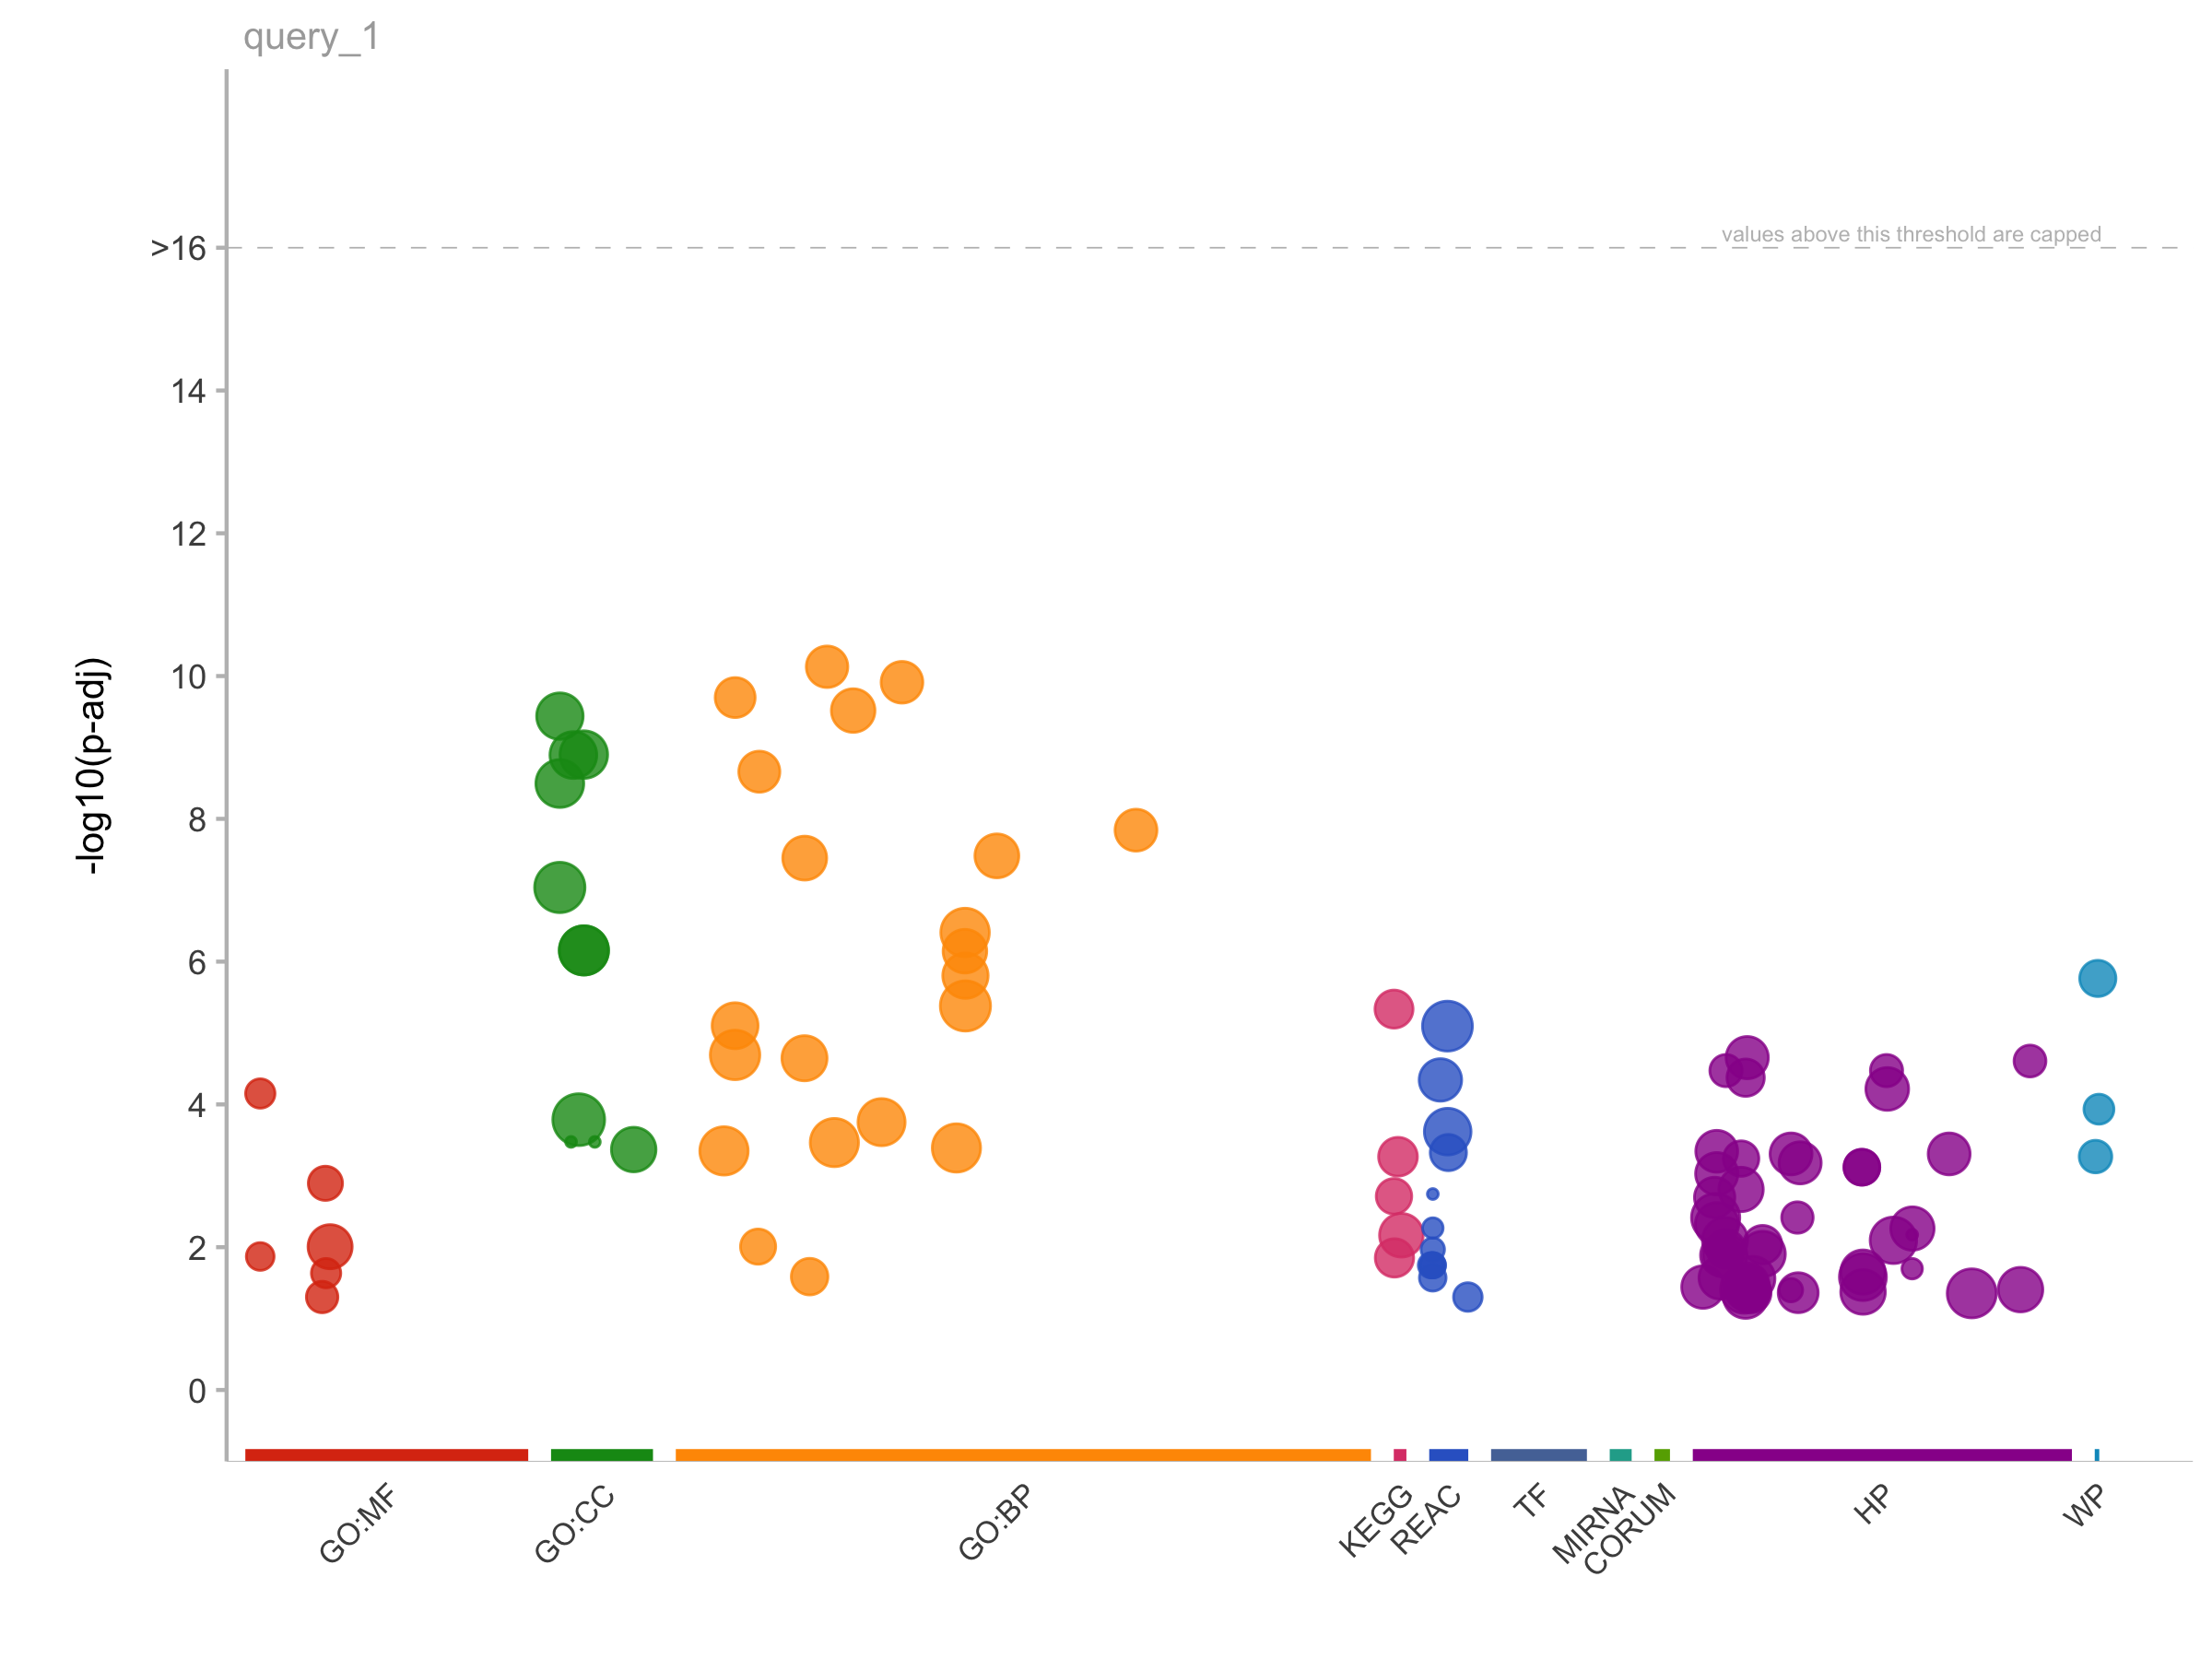

The file beside this chart, header and first rows:
, query, significant, p_value, term_size, query_size, intersection_size, precision, recall, term_id, source, term_name, effective_domain_size, source_order
1, query_1, TRUE, 7.40628479004578e-11, 125, 35, 9, 0.2571, 0.072, GO:0019395, GO:BP, fatty acid oxidation, 27350, 6629
2, query_1, TRUE, 1.2215351190508e-10, 132, 35, 9, 0.2571, 0.06818, GO:0034440, GO:BP, lipid oxidation, 27350, 9912
3, query_1, TRUE, 2.00075413181659e-10, 83, 35, 8, 0.2286, 0.09639, GO:0006635, GO:BP, fatty acid beta-oxidation, 27350, 2602
4, query_1, TRUE, 3.04257142622061e-10, 224, 35, 10, 0.2857, 0.04464, GO:0030258, GO:BP, lipid modification, 27350, 7773
5, query_1, TRUE, 2.18514211402752e-09, 111, 35, 8, 0.2286, 0.07207, GO:0009062, GO:BP, fatty acid catabolic process, 27350, 3661
6, query_1, TRUE, 1.44040570659066e-08, 140, 35, 8, 0.2286, 0.05714, GO:0072329, GO:BP, monocarboxylic acid catabolic process, 27350, 20167
7, query_1, TRUE, 3.3001722543513e-08, 245, 35, 9, 0.2571, 0.03673, GO:0046395, GO:BP, carboxylic acid catabolic process, 27350, 14070
8, query_1, TRUE, 3.5489129086288e-08, 247, 35, 9, 0.2571, 0.03644, GO:0016054, GO:BP, organic acid catabolic process, 27350, 5650
9, query_1, TRUE, 3.90690031585001e-07, 1040, 35, 13, 0.3714, 0.0125, GO:0044255, GO:BP, cellular lipid metabolic process, 27350, 12677
10, query_1, TRUE, 7.14123316794224e-07, 228, 35, 8, 0.2286, 0.03509, GO:0044242, GO:BP, cellular lipid catabolic process, 27350, 12670
11, query_1, TRUE, 1.572527601787e-06, 379, 35, 9, 0.2571, 0.02375, GO:0044282, GO:BP, small molecule catabolic process, 27350, 12693
12, query_1, TRUE, 4.17503421811391e-06, 1847, 35, 15, 0.4286, 0.008121, GO:0044281, GO:BP, small molecule metabolic process, 27350, 12692
13, query_1, TRUE, 7.90083111426575e-06, 456, 35, 9, 0.2571, 0.01974, GO:0006631, GO:BP, fatty acid metabolic process, 27350, 2599
14, query_1, TRUE, 2.0276913873478e-05, 1441, 35, 13, 0.3714, 0.009022, GO:0006629, GO:BP, lipid metabolic process, 27350, 2597
15, query_1, TRUE, 2.25582063852134e-05, 354, 35, 8, 0.2286, 0.0226, GO:0016042, GO:BP, lipid catabolic process, 27350, 5640
16, query_1, TRUE, 0.0001773, 655, 35, 9, 0.2571, 0.01374, GO:0032787, GO:BP, monocarboxylic acid metabolic process, 27350, 9017
17, query_1, TRUE, 0.0003421, 944, 35, 10, 0.2857, 0.01059, GO:0019752, GO:BP, carboxylic acid metabolic process, 27350, 6949
18, query_1, TRUE, 0.0004073, 962, 35, 10, 0.2857, 0.0104, GO:0043436, GO:BP, oxoacid metabolic process, 27350, 12298
19, query_1, TRUE, 0.0004481, 972, 35, 10, 0.2857, 0.01029, GO:0006082, GO:BP, organic acid metabolic process, 27350, 2112
20, query_1, TRUE, 0.009818, 27, 35, 3, 0.08571, 0.1111, GO:0008535, GO:BP, respiratory chain complex IV assembly, 27350, 3607
21, query_1, TRUE, 0.02585, 37, 35, 3, 0.08571, 0.08108, GO:0017004, GO:BP, cytochrome complex assembly, 27350, 5865
22, query_1, TRUE, 3.64077482654944e-10, 537, 35, 12, 0.3429, 0.02235, GO:0005743, GO:CC, mitochondrial inner membrane, 27145, 388
23, query_1, TRUE, 1.25941655103255e-09, 773, 35, 13, 0.3714, 0.01682, GO:0031966, GO:CC, mitochondrial membrane, 27145, 1436
24, query_1, TRUE, 1.27748416289654e-09, 598, 35, 12, 0.3429, 0.02007, GO:0019866, GO:CC, organelle inner membrane, 27145, 979
25, query_1, TRUE, 3.20112394312576e-09, 833, 35, 13, 0.3714, 0.01561, GO:0005740, GO:CC, mitochondrial envelope, 27145, 385
26, query_1, TRUE, 9.14329764351366e-08, 1929, 35, 16, 0.4571, 0.008294, GO:0005739, GO:CC, mitochondrion, 27145, 384
27, query_1, TRUE, 6.96358506344264e-07, 1292, 35, 13, 0.3714, 0.01006, GO:0031967, GO:CC, organelle envelope, 27145, 1437
28, query_1, TRUE, 6.96358506344264e-07, 1292, 35, 13, 0.3714, 0.01006, GO:0031975, GO:CC, envelope, 27145, 1444
29, query_1, TRUE, 0.0001636, 3266, 35, 16, 0.4571, 0.004899, GO:0031090, GO:CC, organelle membrane, 27145, 1214
30, query_1, TRUE, 0.0003351, 2, 35, 2, 0.05714, 1, GO:0016507, GO:CC, mitochondrial fatty acid beta-oxidation …, 27145, 878
31, query_1, TRUE, 0.0003351, 2, 35, 2, 0.05714, 1, GO:0036125, GO:CC, fatty acid beta-oxidation multienzyme co…, 27145, 1918
32, query_1, TRUE, 0.0004288, 298, 35, 6, 0.1714, 0.02013, GO:0098798, GO:CC, mitochondrial protein-containing complex, 27145, 3622
33, query_1, TRUE, 7.03421913499024e-05, 9, 35, 3, 0.08571, 0.3333, GO:0003988, GO:MF, acetyl-CoA C-acyltransferase activity, 25299, 656
34, query_1, TRUE, 0.001274, 22, 35, 3, 0.08571, 0.1364, GO:0016408, GO:MF, C-acyltransferase activity, 25299, 3510
35, query_1, TRUE, 0.009843, 261, 35, 5, 0.1429, 0.01916, GO:0016746, GO:MF, acyltransferase activity, 25299, 3715
36, query_1, TRUE, 0.0135, 7, 35, 2, 0.05714, 0.2857, GO:0003985, GO:MF, acetyl-CoA C-acetyltransferase activity, 25299, 653
37, query_1, TRUE, 0.0231, 9, 35, 2, 0.05714, 0.2222, GO:0016453, GO:MF, C-acetyltransferase activity, 25299, 3539
38, query_1, TRUE, 0.04988, 13, 35, 2, 0.05714, 0.1538, GO:0015651, GO:MF, quaternary ammonium group transmembrane …, 25299, 3366
39, query_1, TRUE, 2.21147036992623e-05, 154, 12, 7, 0.5833, 0.04545, HP:0003287, HP, Abnormality of mitochondrial metabolism, 4909, 2386
40, query_1, TRUE, 2.4678695245784e-05, 14, 12, 4, 0.3333, 0.2857, HP:0045045, HP, Elevated circulating acylcarnitine conce…, 4909, 14777
41, query_1, TRUE, 3.36088057358535e-05, 15, 12, 4, 0.3333, 0.2667, HP:0001985, HP, Hypoketotic hypoglycemia, 4909, 1455
42, query_1, TRUE, 3.36088057358535e-05, 15, 12, 4, 0.3333, 0.2667, HP:0012071, HP, Abnormal circulating acetylcarnitine con…, 4909, 8490
43, query_1, TRUE, 4.22310743634282e-05, 44, 12, 5, 0.4167, 0.1136, HP:0003201, HP, Rhabdomyolysis, 4909, 2317
44, query_1, TRUE, 6.07599780653679e-05, 178, 12, 7, 0.5833, 0.03933, HP:0012103, HP, Abnormality of the mitochondrion, 4909, 8522
45, query_1, TRUE, 0.0004535, 139, 12, 6, 0.5, 0.04317, HP:0001397, HP, Hepatic steatosis, 4909, 1050
46, query_1, TRUE, 0.0004938, 141, 12, 6, 0.5, 0.04255, HP:0031137, HP, Storage in hepatocytes, 4909, 11234
47, query_1, TRUE, 0.0004938, 141, 12, 6, 0.5, 0.04255, HP:0006561, HP, Lipid accumulation in hepatocytes, 4909, 4306
48, query_1, TRUE, 0.0005742, 29, 12, 4, 0.3333, 0.1379, HP:0002913, HP, Myoglobinuria, 4909, 2118
49, query_1, TRUE, 0.0006588, 148, 12, 6, 0.5, 0.04054, HP:0007340, HP, Lower limb muscle weakness, 4909, 4705
50, query_1, TRUE, 0.0007587, 31, 12, 4, 0.3333, 0.129, HP:0010966, HP, Abnormal circulating fatty-acid anion co…, 4909, 7410
51, query_1, TRUE, 0.0007587, 31, 12, 4, 0.3333, 0.129, HP:0010967, HP, Abnormal circulating carnitine concentra…, 4909, 7411
52, query_1, TRUE, 0.0009354, 157, 12, 6, 0.5, 0.03822, HP:0001399, HP, Hepatic failure, 4909, 1051
53, query_1, TRUE, 0.001553, 285, 12, 7, 0.5833, 0.02456, HP:0002910, HP, Elevated hepatic transaminase, 4909, 2116
54, query_1, TRUE, 0.00201, 94, 12, 5, 0.4167, 0.05319, HP:0001259, HP, Coma, 4909, 959
55, query_1, TRUE, 0.003841, 13, 12, 3, 0.25, 0.2308, HP:0007067, HP, Distal peripheral sensory neuropathy, 4909, 4586
56, query_1, TRUE, 0.003851, 949, 12, 10, 0.8333, 0.01054, HP:0001324, HP, Muscle weakness, 4909, 1002
57, query_1, TRUE, 0.004767, 207, 12, 6, 0.5, 0.02899, HP:0001410, HP, Decreased liver function, 4909, 1061
58, query_1, TRUE, 0.005481, 212, 12, 6, 0.5, 0.0283, HP:0025155, HP, Abnormality of hepatobiliary system phys…, 4909, 9625
59, query_1, TRUE, 0.006681, 2, 12, 2, 0.1667, 1, HP:0025145, HP, Rigors, 4909, 9615
60, query_1, TRUE, 0.007972, 363, 12, 7, 0.5833, 0.01928, HP:0001941, HP, Acidosis, 4909, 1414
... 43 more rows
